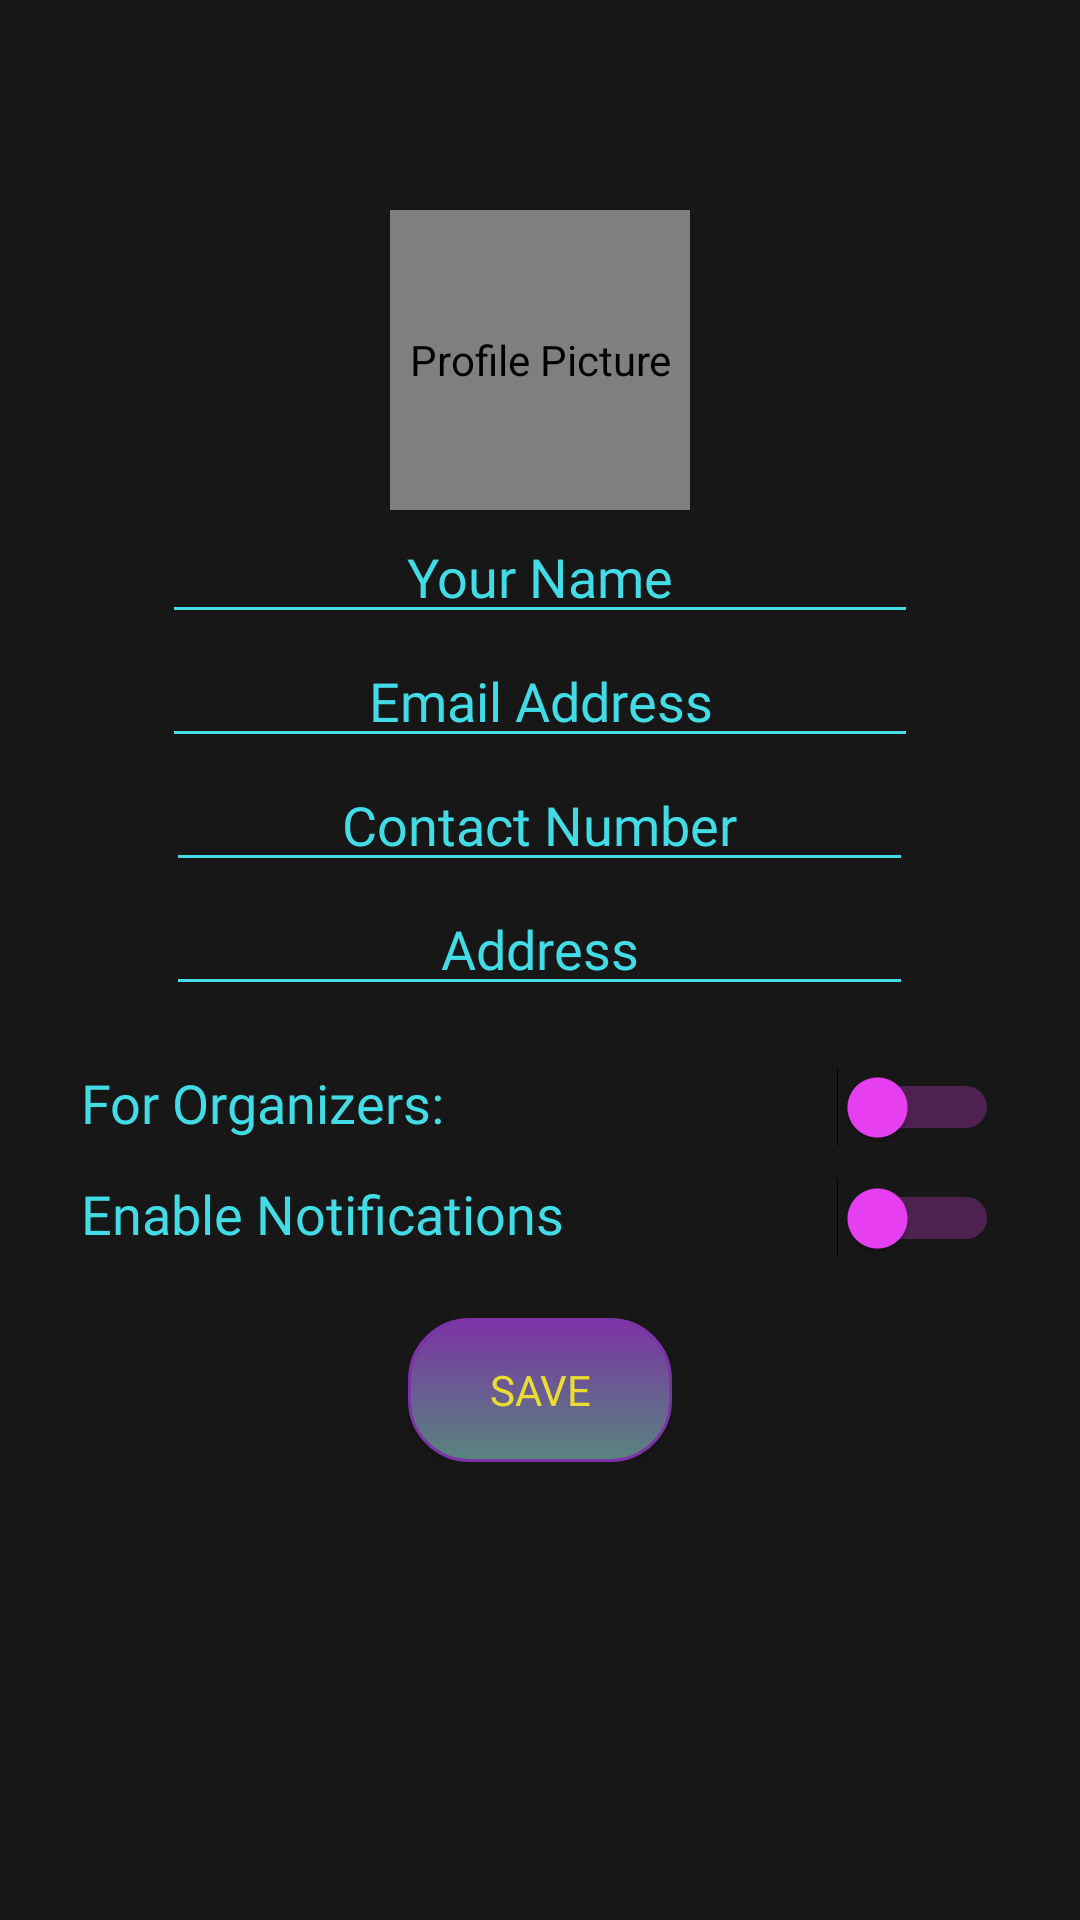

Android layout source for this screen:
<!-- AndroidManifest.xml: application theme Theme.MyApplication -->
<!-- res/layout/fragment_my_profile.xml -->
<?xml version="1.0" encoding="utf-8"?>
<androidx.constraintlayout.widget.ConstraintLayout xmlns:android="http://schemas.android.com/apk/res/android"
    xmlns:app="http://schemas.android.com/apk/res-auto"
    xmlns:tools="http://schemas.android.com/tools"
    android:layout_width="match_parent"
    android:layout_height="match_parent"
    android:id="@+id/my_profile"
    android:background="@color/back_gray">

    <LinearLayout
        android:id="@+id/linearLayout"
        android:layout_width="match_parent"
        android:layout_height="match_parent"
        android:orientation="vertical"
        android:textColor="@color/text_cyan"
        android:layout_marginTop="70dp"
        tools:context=".MainActivity">

        <de.hdodenhof.circleimageview.CircleImageView
            android:id="@+id/my_profile_image"
            android:layout_width="100dp"
            android:layout_height="100dp"
            android:layout_gravity="center"
            android:contentDescription="@string/profile_picture" />

        <EditText
            android:id="@+id/profile_user_name"
            android:layout_width="wrap_content"
            android:layout_height="wrap_content"
            android:layout_gravity="center"
            android:ems="12"
            android:hint="@string/your_name"
            android:textAlignment="center"
            android:textColorHint="@color/text_cyan"
            android:fontFamily="@font/anybody"
            android:backgroundTint="@color/text_cyan"
            android:textColor="@color/text_cyan"
            android:maxLength="50" />

        <EditText
            android:id="@+id/profile_user_email"
            android:layout_width="wrap_content"
            android:layout_height="wrap_content"
            android:layout_gravity="center"
            android:ems="12"
            android:hint="@string/email_address"
            android:textAlignment="center"
            android:textColorHint="@color/text_cyan"
            android:fontFamily="@font/anybody"
            android:backgroundTint="@color/text_cyan"
            android:textColor="@color/text_cyan"
            android:maxLength="50"/>

        <EditText
            android:id="@+id/profile_user_contact_number"
            android:layout_width="249dp"
            android:layout_height="wrap_content"
            android:layout_gravity="center"
            android:backgroundTint="@color/text_cyan"
            android:ems="12"
            android:fontFamily="@font/anybody"
            android:hint="@string/contact_number"
            android:textAlignment="center"
            android:textColorHint="@color/text_cyan"
            android:textColor="@color/text_cyan"
            android:maxLength="11"
            android:inputType="number"/>

        <EditText
            android:id="@+id/profile_user_address"
            android:layout_width="249dp"
            android:layout_height="wrap_content"
            android:layout_gravity="center"
            android:backgroundTint="@color/text_cyan"
            android:ems="12"
            android:fontFamily="@font/anybody"
            android:hint="@string/address"
            android:textAlignment="center"
            android:textColorHint="@color/text_cyan"
            android:textColor="@color/text_cyan"
            android:maxLength="50"/>

        <LinearLayout
            android:layout_width="wrap_content"
            android:layout_height="wrap_content"
            android:orientation="horizontal"
            android:layout_gravity="center"
            android:layout_marginTop="20dp">

            <TextView
                android:layout_height="wrap_content"
                android:layout_width="wrap_content"
                android:textAlignment="textStart"
                android:backgroundTint="@color/text_cyan"
                android:ems="12"
                android:fontFamily="@font/aleo_medium"
                android:textSize="18dp"
                android:text="@string/for_organizers"
                android:textColor="@color/text_cyan"
                android:id="@+id/profile_facility_section_text"
                />

            <Switch
                android:id="@+id/profile_facility_toggle_switch"
                android:layout_width="wrap_content"
                android:layout_height="wrap_content"
                android:checked="false"
                android:thumbTint="@color/accent_pink"
                android:trackTint="@color/accent_pink"
                tools:ignore="UseSwitchCompatOrMaterialXml" />
        </LinearLayout>


        <de.hdodenhof.circleimageview.CircleImageView
            android:id="@+id/facility_image"
            android:layout_width="100dp"
            android:layout_height="100dp"
            android:layout_gravity="center"
            android:src="@mipmap/placeholderpfp"
            android:contentDescription="@string/profile_picture"
            android:visibility="gone"/>

        <EditText
            android:id="@+id/profile_facility_name"
            android:layout_width="wrap_content"
            android:layout_height="wrap_content"
            android:layout_gravity="center"
            android:ems="12"
            android:hint="@string/facility_name"
            android:textAlignment="center"
            android:textColorHint="@color/text_cyan"
            android:fontFamily="@font/anybody"
            android:backgroundTint="@color/text_cyan"
            android:visibility="gone"
            android:textColor="@color/text_cyan"
            android:maxLength="50"/>

        <EditText
            android:id="@+id/profile_facility_location"
            android:layout_width="249dp"
            android:layout_height="wrap_content"
            android:layout_gravity="center"
            android:backgroundTint="@color/text_cyan"
            android:ems="12"
            android:fontFamily="@font/anybody"
            android:hint="@string/facility_location"
            android:textAlignment="center"
            android:textColorHint="@color/text_cyan"
            android:visibility="gone"
            android:textColor="@color/text_cyan"
            android:maxLength="50"/>

        <LinearLayout
            android:layout_width="wrap_content"
            android:layout_height="wrap_content"
            android:orientation="horizontal"
            android:layout_gravity="center"
            android:layout_marginTop="10dp">

            <TextView
                android:layout_height="wrap_content"
                android:layout_width="wrap_content"
                android:textAlignment="textStart"
                android:backgroundTint="@color/text_cyan"
                android:ems="12"
                android:fontFamily="@font/aleo_medium"
                android:textSize="18dp"
                android:text="@string/enable_notifications"
                android:textColor="@color/text_cyan"
               />

            <Switch
                android:id="@+id/switch_notifications"
                android:layout_width="0dp"
                android:layout_height="wrap_content"
                android:layout_weight="0.2"
                android:checked="false"
                android:thumbTint="@color/accent_pink"
                android:trackTint="@color/accent_pink"
                android:gravity="center_vertical"
                tools:ignore="UseSwitchCompatOrMaterialXml" />
        </LinearLayout>



    <LinearLayout
        android:layout_width="wrap_content"
        android:layout_height="wrap_content"
        android:orientation="horizontal"
        android:layout_gravity="center"
        android:layout_marginTop="20dp">
            <Button
                android:id="@+id/profile_save_info_button"
                android:layout_width="wrap_content"
                android:layout_height="wrap_content"
                android:layout_gravity="center"
                android:fontFamily="@font/belanosima"
                android:textColor="@color/bonus_yellow"
                android:text="Save"
                android:background="@drawable/mybutton"/>

            <Button
                android:id="@+id/profile_delete_facility_button"
                android:layout_width="wrap_content"
                android:layout_height="wrap_content"
                android:layout_gravity="center"
                android:layout_marginLeft="20dp"
                android:fontFamily="@font/belanosima"
                android:textColor="@color/bonus_yellow"
                android:text="Delete Facility"
                android:visibility="gone"
                android:background="@drawable/mybutton"/>
    </LinearLayout>


    </LinearLayout>


</androidx.constraintlayout.widget.ConstraintLayout>
<!-- resources referenced by this layout -->
<resources>
  <color name="accent_pink">#FFEB40F6</color>
  <color name="back_gray">#FF171717</color>
  <color name="bonus_yellow">#FFEBDC32</color>
  <color name="text_cyan">#FF41DCE6</color>
  <!-- drawable mybutton (drawable) -->
  <?xml version="1.0" encoding="utf-8"?>
  <selector xmlns:android="http://schemas.android.com/apk/res/android" >
      <item android:state_pressed="true" >
          <shape android:shape="rectangle"  >
              <corners android:radius="15dip" />
              <stroke android:width="1dip" android:color="@color/fore_purple" />
              <gradient android:angle="-90" android:startColor="@color/fore_purple" android:endColor="@color/fore_purple"  />
          </shape>
      </item>
      <item android:state_focused="true">
          <shape android:shape="rectangle"  >
              <corners android:radius="15dip" />
              <stroke android:width="1dip" android:color="@color/fore_purple" />
              <solid android:color="@color/fore_purple"/>
          </shape>
      </item>
      <item >
          <shape android:shape="rectangle"  >
              <corners android:radius="20dip" />
              <stroke android:width="1dip" android:color="@color/fore_purple" />
              <gradient android:angle="-90" android:startColor="@color/fore_purple" android:endColor="#58857e"/>
          </shape>
      </item>
  </selector>
  <!-- mipmap placeholderpfp: webp bitmap (mipmap-hdpi, 3748 bytes) -->
  <string name="address">Address</string>
  <string name="contact_number">Contact Number</string>
  <string name="email_address">Email Address</string>
  <string name="enable_notifications">Enable Notifications</string>
  <string name="facility_location">Facility Location</string>
  <string name="facility_name">Facility Name</string>
  <string name="for_organizers">For Organizers:</string>
  <string name="profile_picture">Profile Picture</string>
  <string name="your_name">Your Name</string>
  <style name="Theme.MyApplication" parent="Theme.MaterialComponents.DayNight.DarkActionBar">
          
          <item name="android:windowBackground">@color/back_gray</item>
          <item name="colorPrimary">@color/fore_purple</item>
          <item name="colorOnPrimary">@color/bonus_yellow</item>
          
          <item name="colorSecondary">@color/fore_purple</item>
          <item name="colorOnSecondary">@color/bonus_yellow</item>
          
      </style>
  <color name="fore_purple">#FF7C33A6</color>
</resources>
